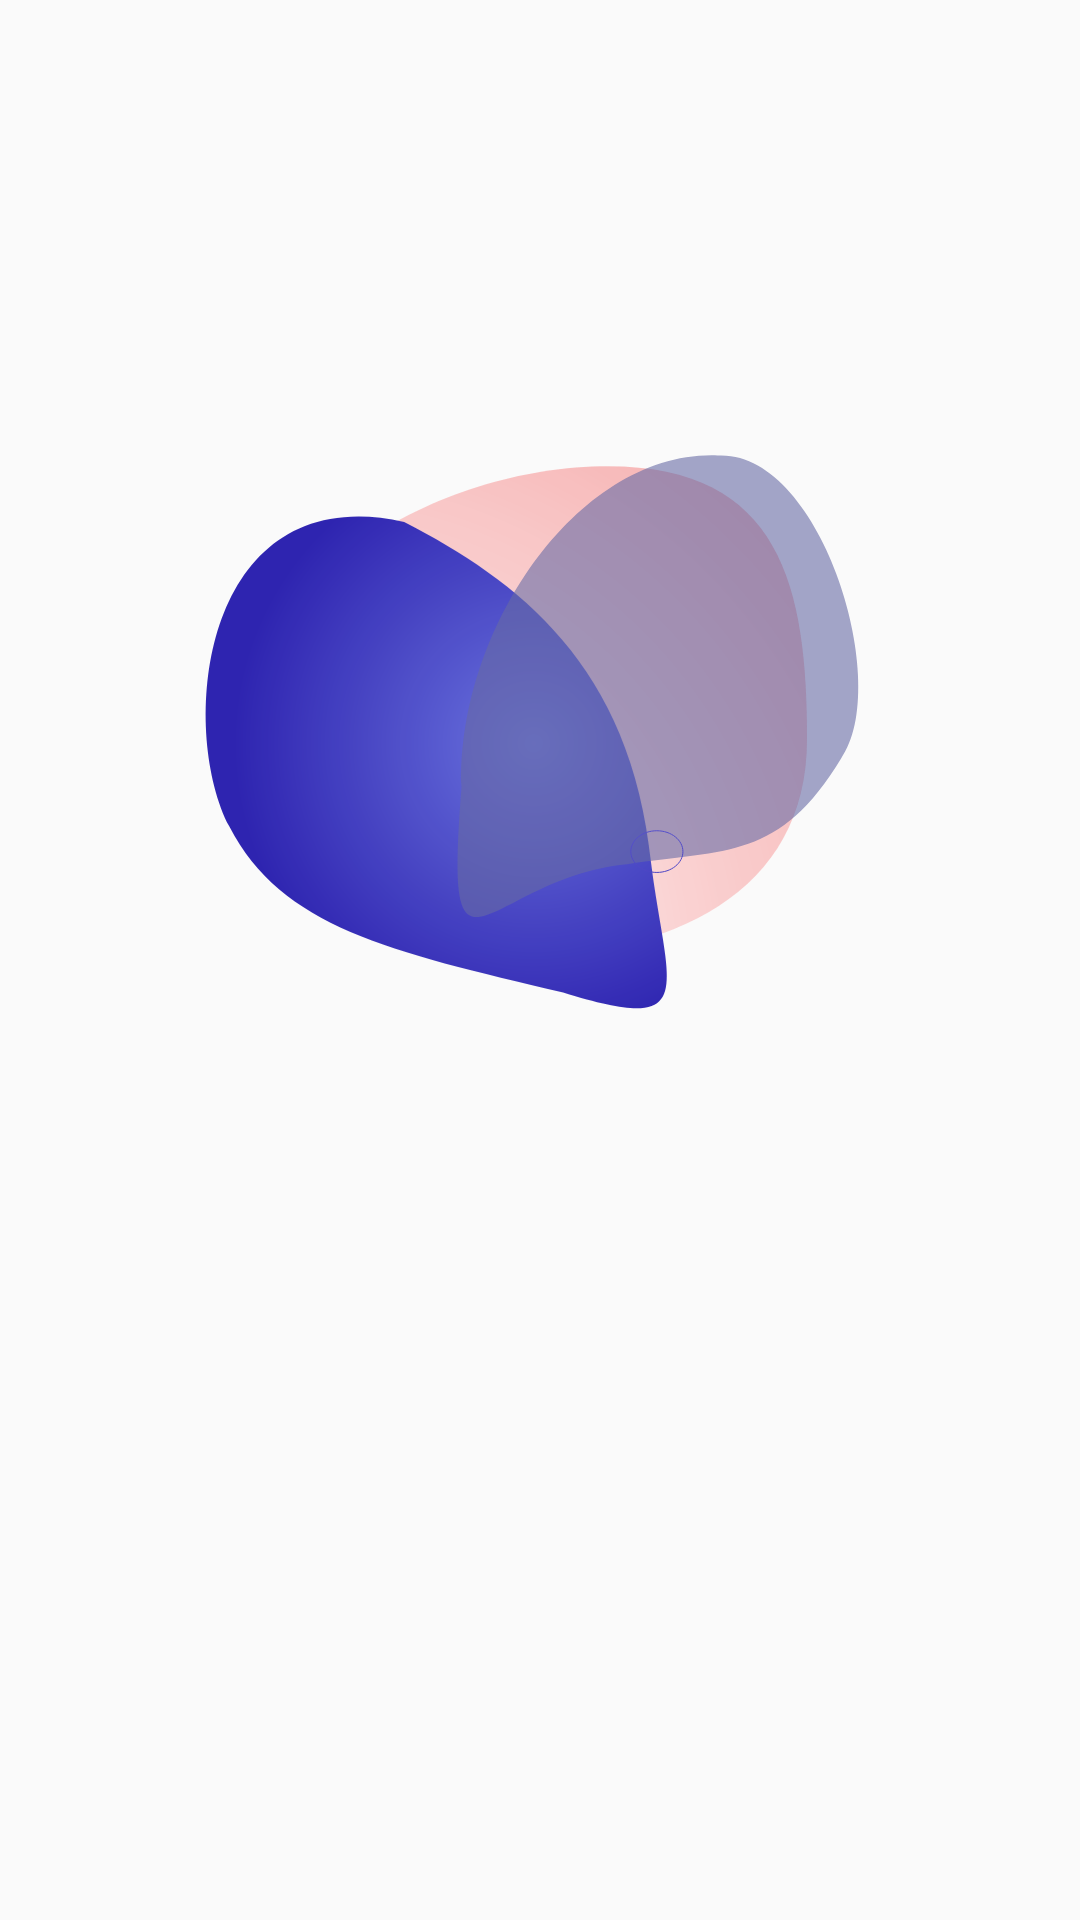

The Android layout XML behind this screen, and the referenced resources:
<!-- AndroidManifest.xml: application theme AppTheme -->
<!-- res/layout/blob_fragment.xml -->
<?xml version="1.0" encoding="utf-8"?>
<androidx.constraintlayout.widget.ConstraintLayout xmlns:android="http://schemas.android.com/apk/res/android"
    xmlns:app="http://schemas.android.com/apk/res-auto"
    xmlns:tools="http://schemas.android.com/tools"
    android:layout_width="match_parent"
    android:layout_height="match_parent"
    tools:context=".OceanThemeActivity">

    <ImageView
        android:id="@+id/blob_o"
        android:layout_width="300dp"
        android:layout_height="300dp"
        android:orientation="vertical"
        app:layout_constraintBottom_toBottomOf="parent"
        app:layout_constraintEnd_toEndOf="parent"
        app:layout_constraintHorizontal_bias="0.497"
        android:src="@drawable/blob_ocean"
        app:layout_constraintStart_toStartOf="parent"
        app:layout_constraintTop_toTopOf="parent"
        app:layout_constraintVertical_bias="0.271"/>

</androidx.constraintlayout.widget.ConstraintLayout>
<!-- resources referenced by this layout -->
<resources>
  <!-- drawable blob_ocean: vector/xml drawable (drawable, 90180 chars, omitted) -->
  <style name="AppTheme" parent="Theme.AppCompat.Light.NoActionBar">
          
          <item name="colorPrimary">@color/colorPrimary</item>
          <item name="colorAccent">@color/colorAccent</item>
      </style>
  <color name="colorPrimary">#FCFBF8</color>
  <color name="colorAccent">#DE1B91</color>
</resources>
